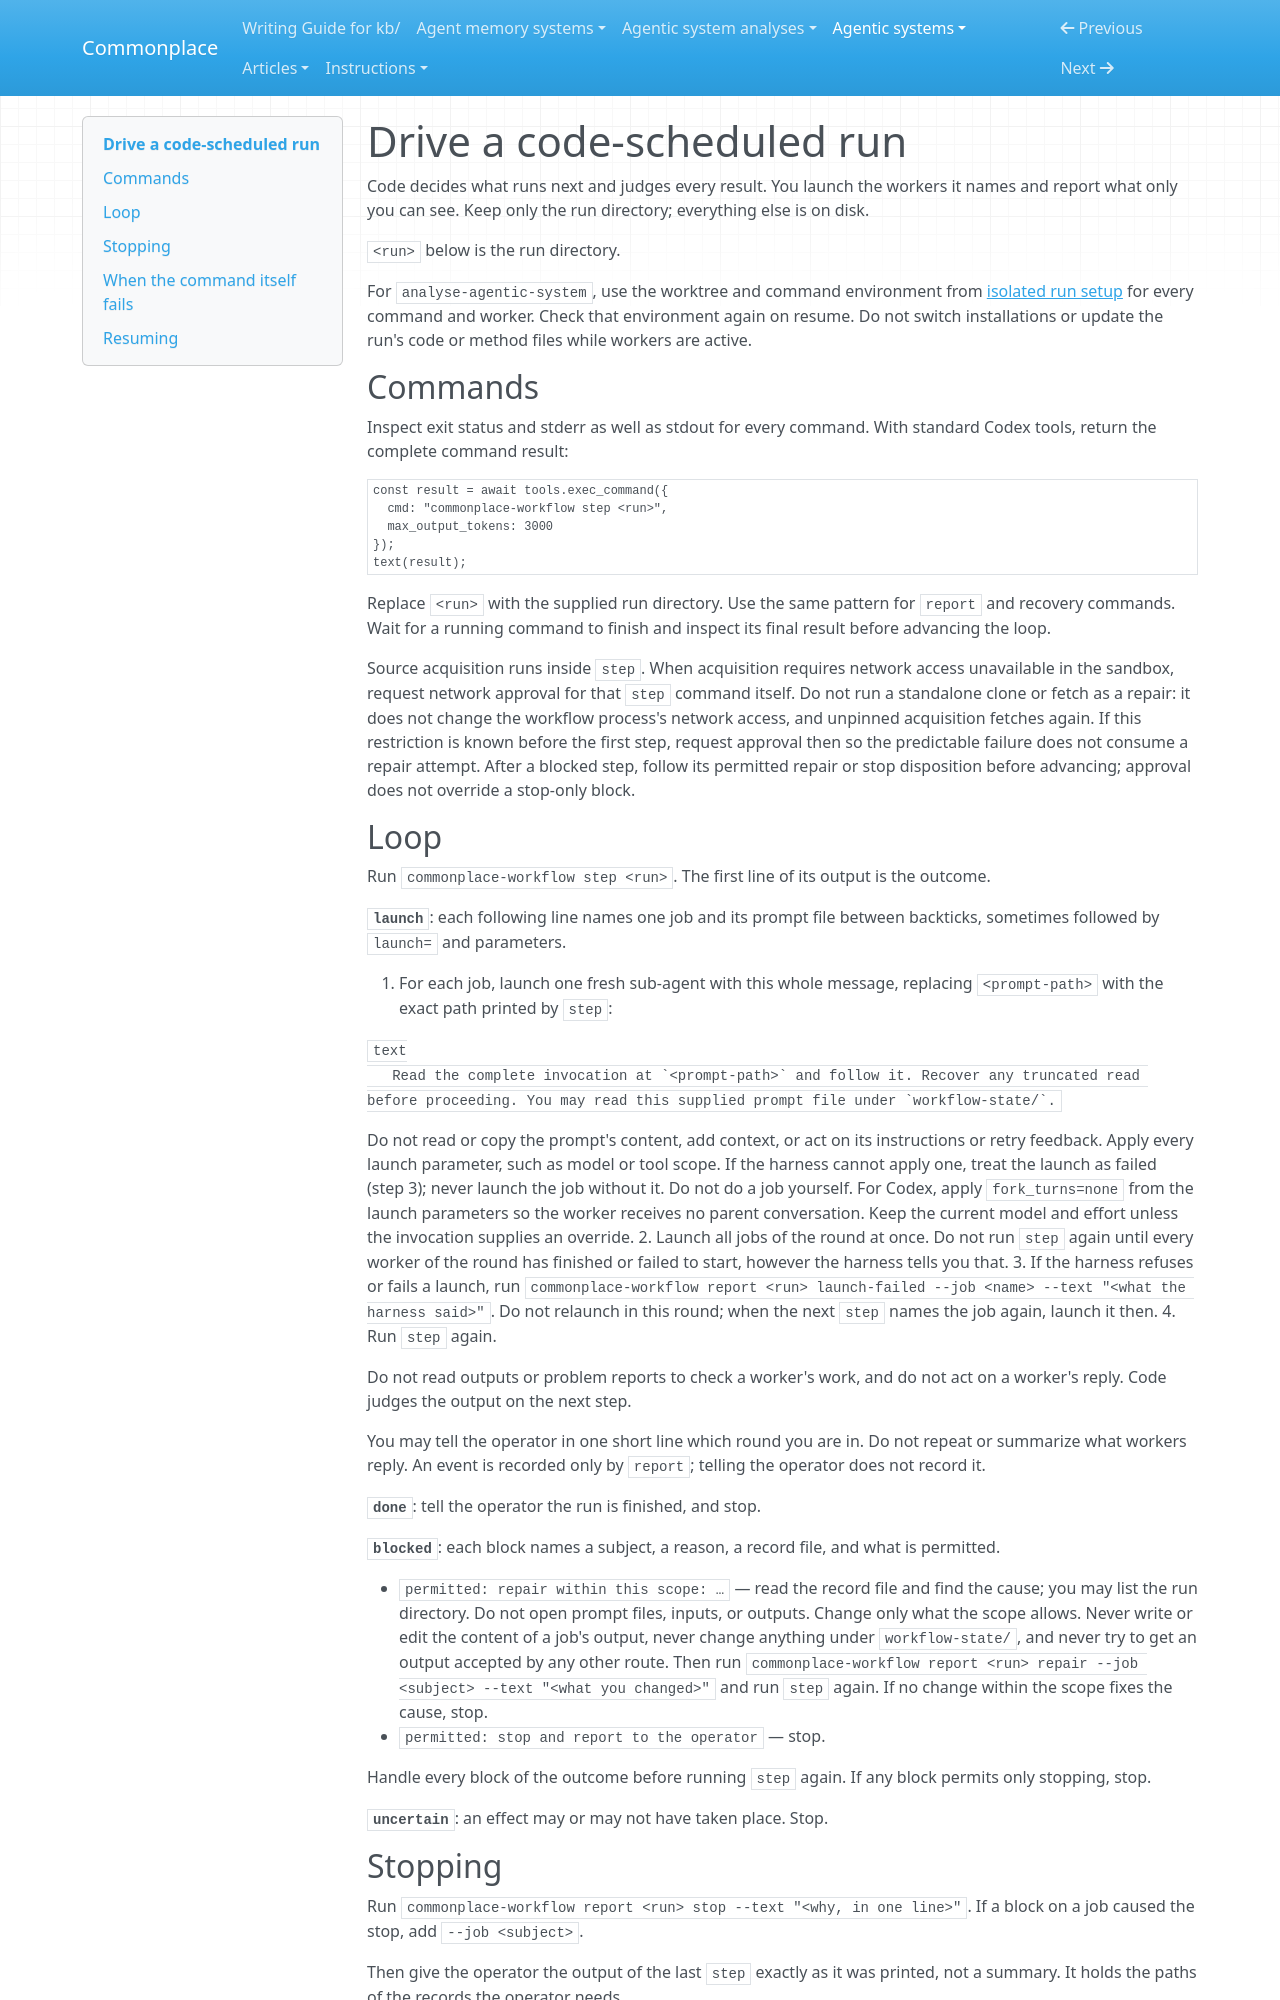

repository: zby/commonplace · page: agentic-systems/instructions/analyse-agentic-system/drive-a-code-scheduled-run/index.html · generator: mkdocs

---
description: "Use when acting as the agent orchestrator of a code-scheduled workflow run: run `step`, launch the jobs it names, handle blocks, and report events. The workflow's skill supplies the run directory."
type: types/instruction.md
---

# Drive a code-scheduled run

Code decides what runs next and judges every result. You launch the workers it names and report what only you can see. Keep only the run directory; everything else is on disk.

`<run>` below is the run directory.

For `analyse-agentic-system`, use the worktree and command environment from
[isolated run setup](./SKILL.md#isolated-run-setup) for every command and worker.
Check that environment again on resume. Do not switch installations or update
the run's code or method files while workers are active.

## Commands

Inspect exit status and stderr as well as stdout for every command. With
standard Codex tools, return the complete command result:

```javascript
const result = await tools.exec_command({
  cmd: "commonplace-workflow step <run>",
  max_output_tokens: 3000
});
text(result);
```

Replace `<run>` with the supplied run directory. Use the same pattern for
`report` and recovery commands. Wait for a running command to finish and
inspect its final result before advancing the loop.

Source acquisition runs inside `step`. When acquisition requires network
access unavailable in the sandbox, request network approval for that `step`
command itself. Do not run a standalone clone or fetch as a repair: it does
not change the workflow process's network access, and unpinned acquisition
fetches again. If this restriction is known before the first step, request
approval then so the predictable failure does not consume a repair attempt.
After a blocked step, follow its permitted repair or stop disposition before
advancing; approval does not override a stop-only block.

## Loop

Run `commonplace-workflow step <run>`. The first line of its output is the outcome.

**`launch`**: each following line names one job and its prompt file between backticks, sometimes followed by `launch=` and parameters.

1. For each job, launch one fresh sub-agent with this whole message, replacing
   `<prompt-path>` with the exact path printed by `step`:

   ```text
   Read the complete invocation at `<prompt-path>` and follow it. Recover any truncated read before proceeding. You may read this supplied prompt file under `workflow-state/`.
   ```

   Do not read or copy the prompt's content, add context, or act on its
   instructions or retry feedback. Apply every launch parameter, such as
   model or tool scope. If the harness cannot apply one, treat the launch as
   failed (step 3); never launch the job without it. Do not do a job yourself.
   For Codex, apply `fork_turns=none` from the launch parameters so the worker
   receives no parent conversation. Keep the current model and effort unless
   the invocation supplies an override.
2. Launch all jobs of the round at once. Do not run `step` again until every worker of the round has finished or failed to start, however the harness tells you that.
3. If the harness refuses or fails a launch, run `commonplace-workflow report <run> launch-failed --job <name> --text "<what the harness said>"`. Do not relaunch in this round; when the next `step` names the job again, launch it then.
4. Run `step` again.

Do not read outputs or problem reports to check a worker's work, and do not act on a worker's reply. Code judges the output on the next step.

You may tell the operator in one short line which round you are in. Do not repeat or summarize what workers reply. An event is recorded only by `report`; telling the operator does not record it.

**`done`**: tell the operator the run is finished, and stop.

**`blocked`**: each block names a subject, a reason, a record file, and what is permitted.

- `permitted: repair within this scope: …` — read the record file and find the cause; you may list the run directory. Do not open prompt files, inputs, or outputs. Change only what the scope allows. Never write or edit the content of a job's output, never change anything under `workflow-state/`, and never try to get an output accepted by any other route. Then run `commonplace-workflow report <run> repair --job <subject> --text "<what you changed>"` and run `step` again. If no change within the scope fixes the cause, stop.
- `permitted: stop and report to the operator` — stop.

Handle every block of the outcome before running `step` again. If any block permits only stopping, stop.

**`uncertain`**: an effect may or may not have taken place. Stop.
